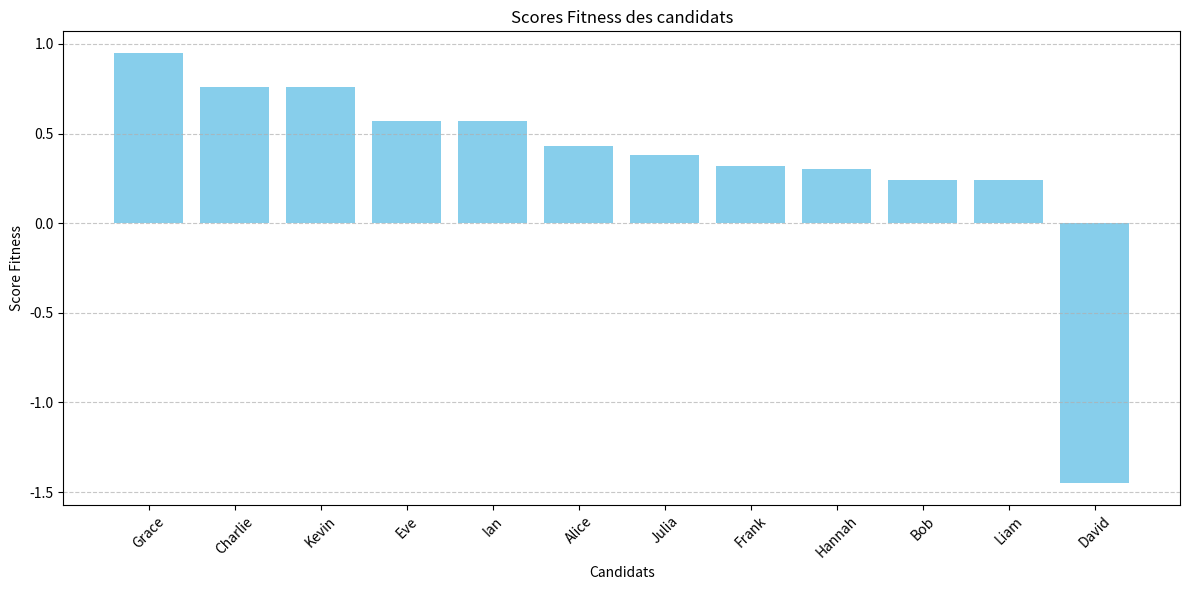
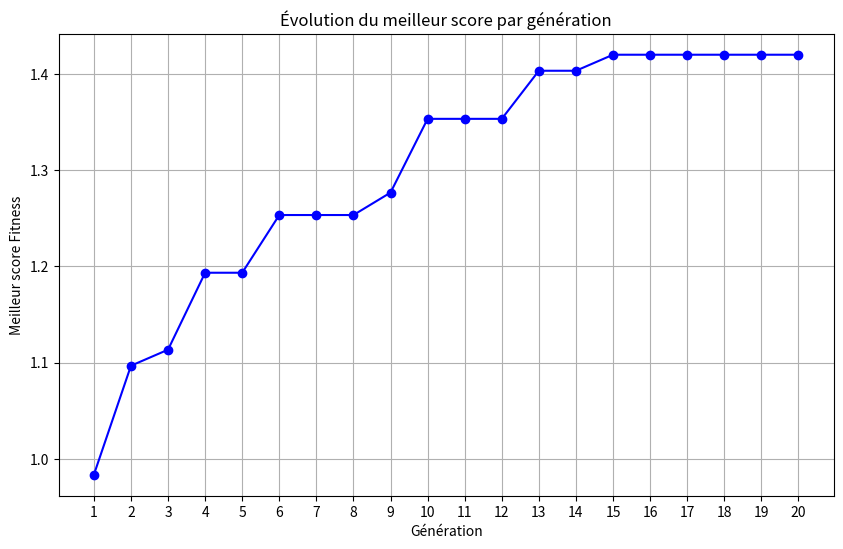

The matplotlib source for these figures, in order:
import random
import matplotlib.pyplot as plt

# Étape 1 : Offre d'emploi fictive et poids AHP
weights = {
    "java_skills": 0.4,  # Compétences en Java (priorité 1)
    "experience": 0.3,   # Expérience professionnelle (priorité 2)
    "database_skills": 0.2,  # Connaissances en bases de données (priorité 3)
    "languages": 0.05,   # Langues parlées (priorité 4)
    "references": 0.05   # Références professionnelles (priorité 5)
}

# Données statiques des candidats (exemple)
candidates = [
    {"name": "Alice", "java_skills": 5, "experience": 6, "database_skills": 4, "languages": 3, "references": 4},
    {"name": "Bob", "java_skills": 4, "experience": 5, "database_skills": 3, "languages": 4, "references": 3},
    {"name": "Charlie", "java_skills": 7, "experience": 8, "database_skills": 5, "languages": 2, "references": 5},
    {"name": "David", "java_skills": 3, "experience": 4, "database_skills": 2, "languages": 5, "references": 2},
    {"name": "Eve", "java_skills": 6, "experience": 7, "database_skills": 4, "languages": 3, "references": 4},
    {"name": "Frank", "java_skills": 5, "experience": 5, "database_skills": 3, "languages": 4, "references": 3},
    {"name": "Grace", "java_skills": 8, "experience": 9, "database_skills": 6, "languages": 2, "references": 5},
    {"name": "Hannah", "java_skills": 4, "experience": 6, "database_skills": 3, "languages": 4, "references": 3},
    {"name": "Ian", "java_skills": 6, "experience": 7, "database_skills": 4, "languages": 3, "references": 4},
    {"name": "Julia", "java_skills": 5, "experience": 6, "database_skills": 3, "languages": 4, "references": 3},
    {"name": "Kevin", "java_skills": 7, "experience": 8, "database_skills": 5, "languages": 2, "references": 5},
    {"name": "Liam", "java_skills": 4, "experience": 5, "database_skills": 3, "languages": 4, "references": 3}
]

# Normalisation des valeurs entre 0 et 1
def normalize(value, min_value, max_value):
    """
    Normalise une valeur dans une plage spécifique [min_value, max_value].
    Renvoie une valeur normalisée entre 0 et 1.
    """
    return (value - min_value) / (max_value - min_value) if max_value > min_value else 0

# Fonction de satisfaction
def satisfaction_function(candidate):
    """
    Calcule le niveau de satisfaction d'un candidat.
    La satisfaction est basée sur la somme des caractéristiques pondérées.
    
    Formule utilisée :
        satisfaction = Σ (valeur_caractéristique_normalisée * poids_correspondant)
    
    Objectif : Maximiser cette valeur.
    """
    # Valeurs minimales et maximales pour chaque caractéristique
    min_max_values = {
        "java_skills": (3, 8),
        "experience": (4, 9),
        "database_skills": (2, 6),
        "languages": (2, 5),
        "references": (2, 5)
    }

    # Calcul du score normalisé pour chaque caractéristique
    normalized_scores = {
        key: normalize(candidate[key], min_max_values[key][0], min_max_values[key][1])
        for key in weights.keys()
    }

    # Satisfaction totale
    satisfaction = sum(normalized_scores[key] * weights[key] for key in weights.keys())
    return satisfaction

# Fonction de conflit
def conflict_function(candidate):
    """
    Calcule le niveau de conflit d'un candidat.
    Un conflit survient lorsque certaines caractéristiques ne respectent pas les exigences minimales.
    
    Formule utilisée :
        conflit = Σ (pénalités pour chaque critère non satisfait)
    
    Objectif : Minimiser cette valeur (idéalement proche de 0).
    """
    conflict = 0
    if candidate["java_skills"] < 4:  # Conflit pour compétences en Java insuffisantes
        conflict += 1
    if candidate["experience"] < 5:  # Conflit pour expérience insuffisante
        conflict += 1
    if candidate["database_skills"] < 3:  # Conflit pour connaissances en bases de données insuffisantes
        conflict += 1
    return conflict

# Fonction fitness modulaire et optimale
def fitness(individual):
    """
    Calcule le score fitness d'un candidat en combinant la fonction de satisfaction
    et la fonction de conflit.
    
    Formule utilisée :
        fitness = satisfaction - (conflit * facteur_pénalité)
    
    Objectif : Maximiser cette valeur.
    """
    satisfaction = satisfaction_function(individual)
    conflict = conflict_function(individual)
    penalty_factor = 0.5  # Facteur de pénalité pour les conflits
    return satisfaction - (conflict * penalty_factor)

# Calcul des scores fitness pour chaque candidat
for candidate in candidates:
    candidate["fitness_score"] = fitness(candidate)

# Tri des candidats par score fitness décroissant
sorted_candidates = sorted(candidates, key=lambda x: x["fitness_score"], reverse=True)

# Affichage des meilleurs candidats après calcul du fitness
print("Meilleurs candidats sélectionnés après calcul du fitness (population initiale) :")
for i, candidate in enumerate(sorted_candidates[:10], start=1):
    print(f"{i}. {candidate['name']} - Score Fitness : {candidate['fitness_score']:.2f}")
    print(f"   Raison : Fortes compétences en Java ({candidate['java_skills']}), "
          f"expérience solide ({candidate['experience']}), "
          f"bonnes connaissances en bases de données ({candidate['database_skills']}).\n")

# Graphique représentatif des scores fitness
names = [candidate["name"] for candidate in sorted_candidates]
scores = [candidate["fitness_score"] for candidate in sorted_candidates]

plt.figure(figsize=(12, 6))
plt.bar(names, scores, color='skyblue')
plt.title("Scores Fitness des candidats")
plt.xlabel("Candidats")
plt.ylabel("Score Fitness")
plt.xticks(rotation=45)
plt.grid(axis='y', linestyle='--', alpha=0.7)
plt.tight_layout()
plt.show()

# Population initiale pour l'algorithme génétique
initial_population = sorted_candidates[:10]

# Paramètres de l'algorithme génétique
POPULATION_SIZE = 15  # Augmentation de la taille de la population pour plus de diversité
GENERATIONS = 20      # Augmentation du nombre de générations pour mieux converger
CROSSOVER_RATE = 0.8  # Probabilité de croisement
MUTATION_RATE = 0.2   # Augmentation légère de la probabilité de mutation

# Sélection par tournoi
def tournament_selection(population, k=3):
    """
    Sélectionne un individu en comparant k candidats aléatoires.
    Le candidat avec le score fitness le plus élevé est retenu.
    """
    selected = random.sample(population, k)
    return max(selected, key=lambda x: fitness(x))

# Croisement à un point
def single_point_crossover(parent1, parent2):
    """
    Combine les caractéristiques de deux parents pour créer deux enfants.
    Un point de croisement est choisi aléatoirement.
    """
    point = random.randint(1, len(parent1) - 1)
    child1 = {**parent1, **{key: parent2[key] for key in list(parent2.keys())[point:]}}
    child2 = {**parent2, **{key: parent1[key] for key in list(parent1.keys())[point:]}}
    return child1, child2

# Mutation
def mutate(individual):
    """
    Modifie aléatoirement une caractéristique d'un individu pour introduire de la diversité.
    Les modifications sont limitées pour éviter des valeurs invalides.
    """
    attribute = random.choice(list(individual.keys()))
    if isinstance(individual[attribute], int):
        individual[attribute] += random.choice([-1, 1])
        # Assure que les valeurs restent dans des plages valides
        if attribute == "java_skills":
            individual[attribute] = max(1, min(10, individual[attribute]))
        elif attribute == "experience":
            individual[attribute] = max(1, min(10, individual[attribute]))
        elif attribute == "database_skills":
            individual[attribute] = max(1, min(10, individual[attribute]))
        elif attribute == "languages":
            individual[attribute] = max(1, min(5, individual[attribute]))
        elif attribute == "references":
            individual[attribute] = max(1, min(5, individual[attribute]))
    return individual

# Algorithme génétique principal
def genetic_algorithm():
    population = initial_population
    best_individual = None
    best_fitness = float('-inf')
    best_per_generation = []  # Pour suivre le meilleur individu de chaque génération

    for generation in range(GENERATIONS):
        new_population = []

        while len(new_population) < POPULATION_SIZE:
            # Sélection par tournoi
            parent1 = tournament_selection(population)
            parent2 = tournament_selection(population)

            # Croisement
            if random.random() < CROSSOVER_RATE:
                child1, child2 = single_point_crossover(parent1, parent2)
                new_population.extend([child1, child2])
            else:
                new_population.extend([parent1, parent2])

            # Mutation
            for individual in new_population:
                if random.random() < MUTATION_RATE:
                    mutate(individual)

        # Mise à jour de la population
        population = new_population

        # Suivi du meilleur individu de cette génération
        current_best = max(population, key=lambda x: fitness(x))
        if fitness(current_best) > best_fitness:
            best_individual = current_best
            best_fitness = fitness(current_best)

        best_per_generation.append((generation + 1, best_individual["name"], best_fitness))
        print(f"Génération {generation + 1} : Meilleur candidat = {best_individual['name']} (Score = {best_fitness:.2f})")

    # Graphique des meilleurs scores par génération
    generations, names, scores = zip(*best_per_generation)
    plt.figure(figsize=(10, 6))
    plt.plot(generations, scores, marker='o', color='b')
    plt.title("Évolution du meilleur score par génération")
    plt.xlabel("Génération")
    plt.ylabel("Meilleur score Fitness")
    plt.xticks(generations)
    plt.grid()
    plt.show()

    return best_individual

# Exécution de l'algorithme génétique
best_candidate = genetic_algorithm()
print("\nMeilleur candidat trouvé après l'algorithme génétique :")
print(f"Nom : {best_candidate['name']}")
print(f"Score Fitness : {best_candidate['fitness_score']:.2f}")
print("Raisons :")
print(f"- Excellentes compétences en Java ({best_candidate['java_skills']}) correspondant à la priorité 1.")
print(f"- Expérience professionnelle solide ({best_candidate['experience']}) correspondant à la priorité 2.")
print(f"- Bonnes connaissances en bases de données ({best_candidate['database_skills']}) correspondant à la priorité 3.")